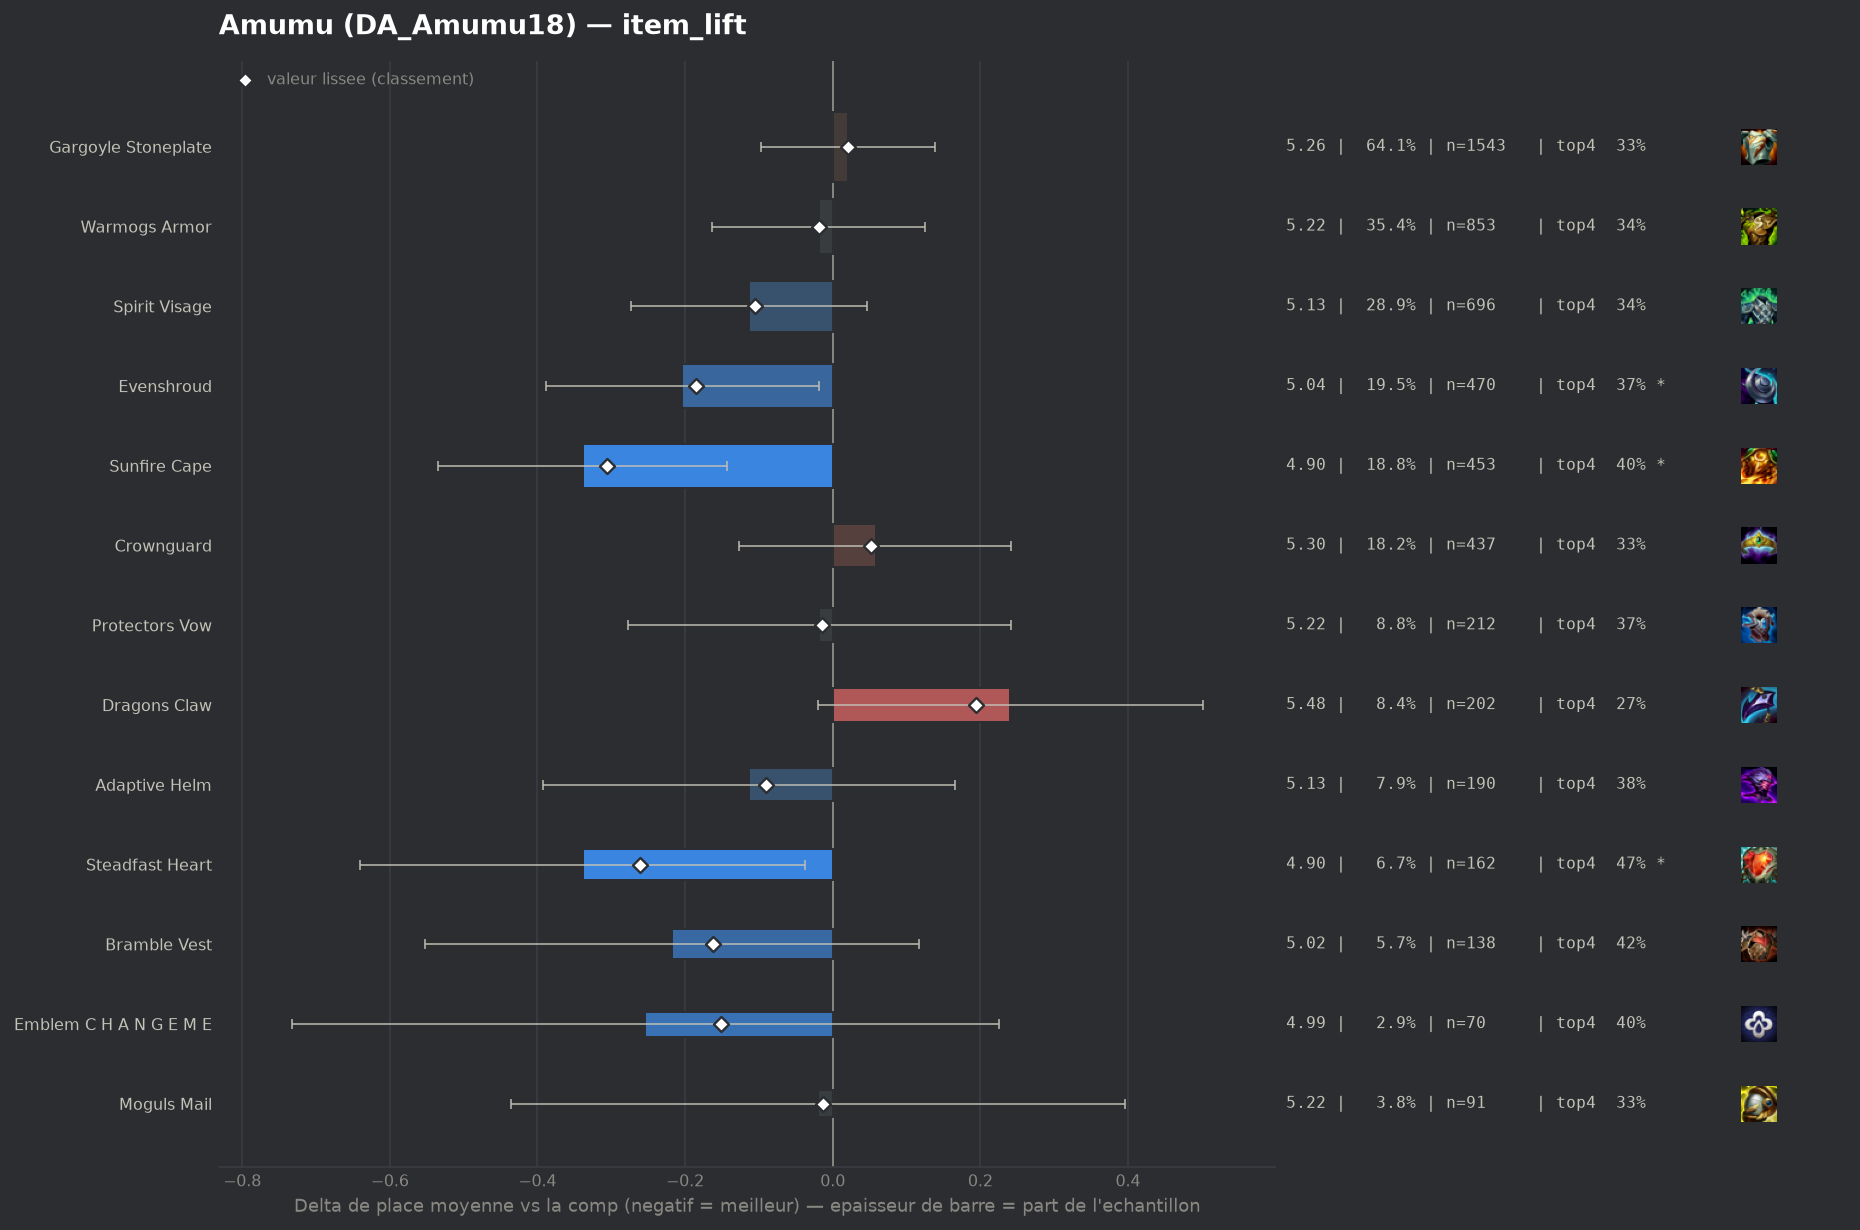

Values plotted in this chart, from the file beside it:
group, label, n, share, avg_place, shrunk_avg, score, d_avg, d_avg_pess, impact, d_top4, win, top2, top4, sd, z, p, significant
populaire, Sunfire Cape, 453, 0.1882, 4.901, 4.933, -0.306, -0.339, -0.143, 0.0577, 0.0645, 0.0574, 0.1325, 0.404, 1.969, -3.39, 0.0007, True
populaire, Steadfast Heart, 162, 0.0673, 4.901, 4.979, -0.261, -0.338, -0.037, 0.0176, 0.1297, 0.0494, 0.1111, 0.4691, 1.896, -2.2, 0.02772, True
populaire, Evenshroud, 470, 0.1953, 5.036, 5.055, -0.185, -0.204, -0.019, 0.0361, 0.0265, 0.0447, 0.1085, 0.366, 1.864, -2.16, 0.03041, True
pepite, Bramble Vest, 138, 0.05733, 5.022, 5.078, -0.162, -0.218, 0.0, 0.0093, 0.0809, 0.0362, 0.1087, 0.4203, 1.958, -1.28, 0.2023, False
pepite, Emblem C H A N G E M E, 70, 0.02908, 4.986, 5.089, -0.151, -0.254, 0.0, 0.0044, 0.0606, 0.0857, 0.1286, 0.4, 2.018, -1.04, 0.2982, False
populaire, Spirit Visage, 696, 0.2892, 5.126, 5.134, -0.106, -0.113, 0.0, 0.0306, 0.0054, 0.0445, 0.1049, 0.3448, 1.893, -1.39, 0.1633, False
populaire, Adaptive Helm, 190, 0.07894, 5.126, 5.149, -0.09, -0.113, 0.0, 0.0071, 0.0395, 0.0421, 0.1105, 0.3789, 1.89, -0.8, 0.4256, False
populaire, Warmogs Armor, 853, 0.3544, 5.22, 5.221, -0.018, -0.019, 0.0, 0.0065, -0.0018, 0.0293, 0.0926, 0.3376, 1.843, -0.26, 0.7933, False
populaire, Protectors Vow, 212, 0.08808, 5.222, 5.225, -0.015, -0.018, 0.0, 0.0013, 0.0332, 0.0142, 0.0849, 0.3726, 1.846, -0.14, 0.8917, False
pepite, Moguls Mail, 91, 0.03781, 5.22, 5.227, -0.013, -0.02, 0.0, 0.0005, -0.0098, 0.0769, 0.1209, 0.3297, 1.993, -0.09, 0.9252, False
, Ionic Spark, 71, 0.0295, 5.268, 5.256, 0.017, 0.028, 0.0, -0.0005, -0.0155, 0.0563, 0.0986, 0.3239, 1.884, 0.12, 0.9021, False
populaire, Gargoyle Stoneplate, 1543, 0.641, 5.261, 5.26, 0.02, 0.021, 0.0, -0.0129, -0.0128, 0.0337, 0.0849, 0.3266, 1.832, 0.35, 0.7297, False
populaire, Crownguard, 437, 0.1816, 5.297, 5.292, 0.052, 0.058, 0.0, -0.0094, -0.0076, 0.0206, 0.0755, 0.3318, 1.8, 0.61, 0.5395, False
populaire, Dragons Claw, 202, 0.08392, 5.48, 5.434, 0.194, 0.24, 0.0, -0.0163, -0.0721, 0.0198, 0.0743, 0.2673, 1.808, 1.81, 0.07018, False
, Component Chain Vest, 43, 0.01786, 6.186, 5.686, 0.446, 0.946, 0.516, -0.008, -0.1766, 0.0, 0.0, 0.1628, 1.418, 4.31, 2e-05, True
, Component Giants Belt, 81, 0.03365, 6.37, 5.949, 0.709, 1.131, 0.771, -0.0239, -0.2283, 0.0247, 0.037, 0.1111, 1.614, 6.17, 0.0, True
